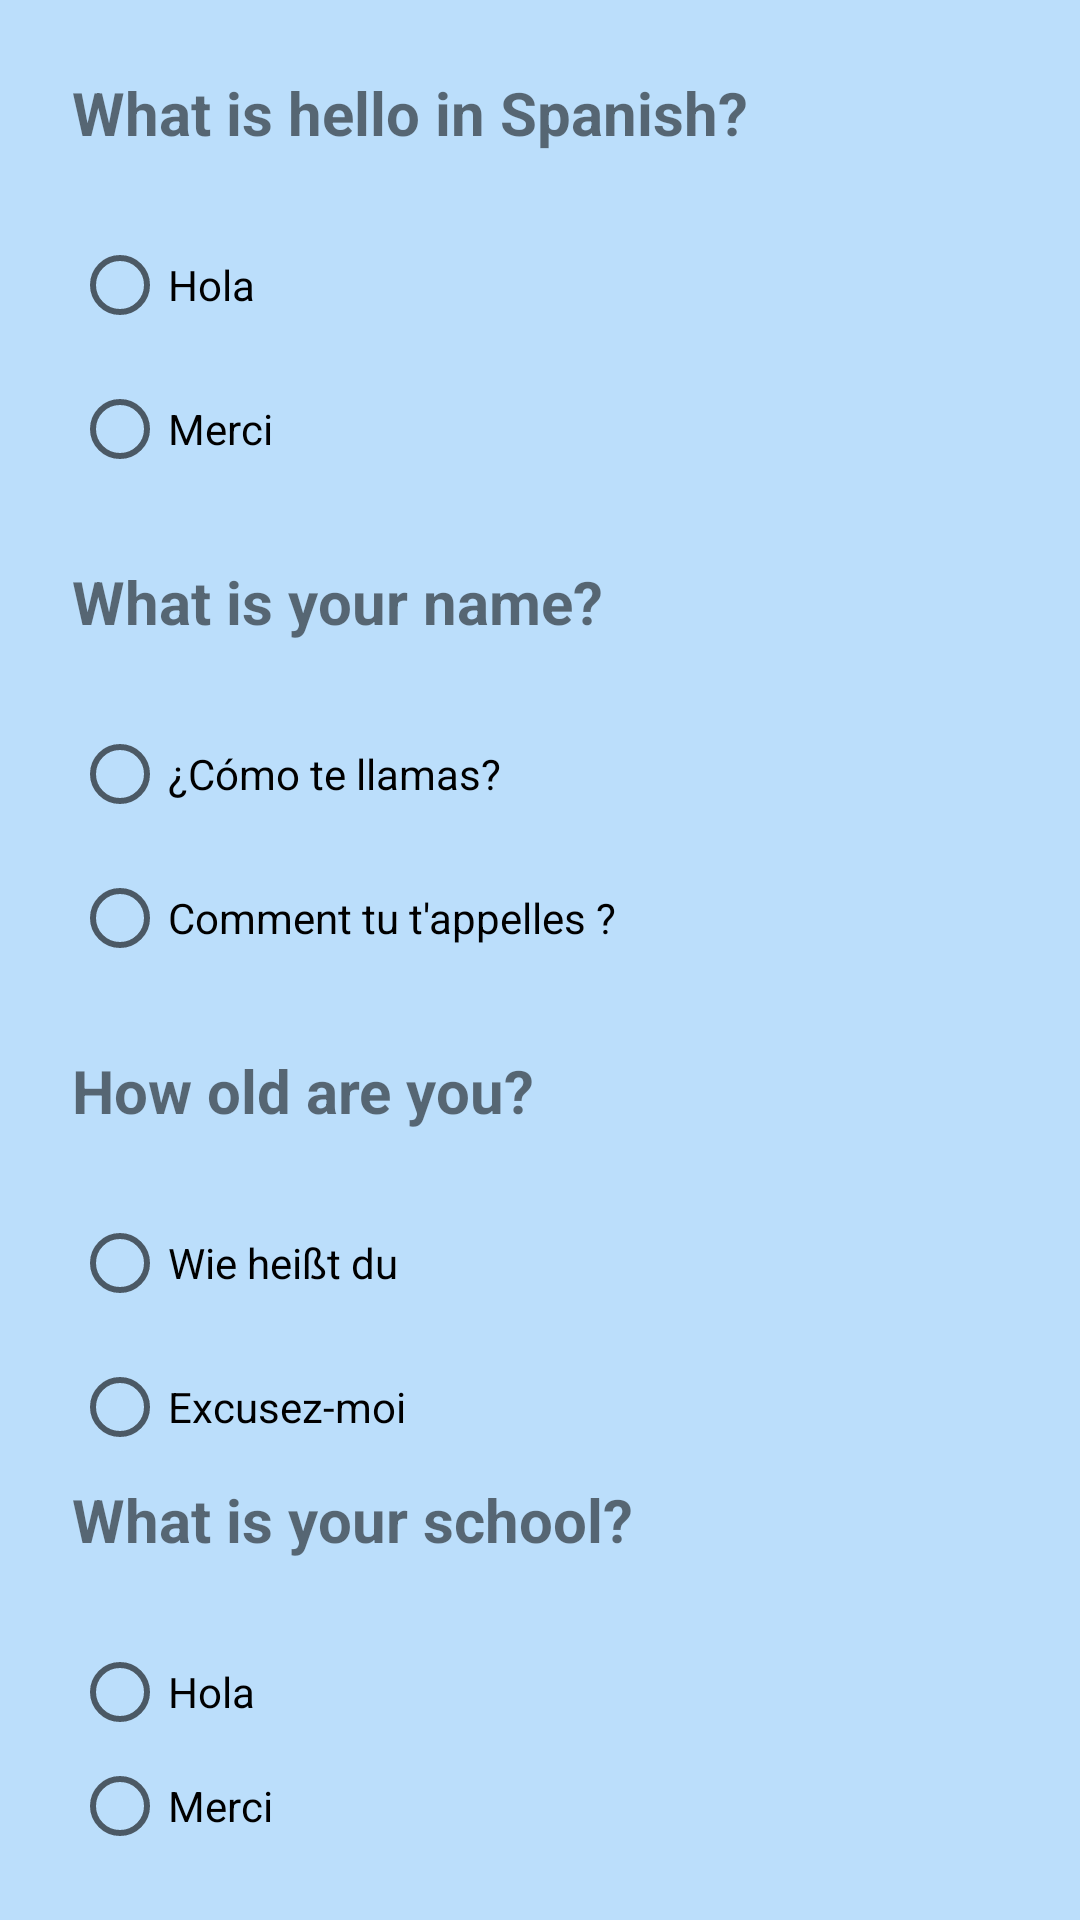

The Android layout XML behind this screen, and the referenced resources:
<!-- AndroidManifest.xml: application theme Theme.LanguageApp -->
<!-- res/layout/activity_quiz.xml -->
<LinearLayout xmlns:android="http://schemas.android.com/apk/res/android"
    android:orientation="vertical"
    android:padding="24dp"
    android:layout_width="match_parent"
    android:layout_height="match_parent"
    android:background="#BBDEFB">

    <TextView
        android:text="@string/quiz_question"
        android:textSize="20sp"
        android:textStyle="bold"
        android:layout_marginBottom="20dp"
        android:layout_width="wrap_content"
        android:layout_height="wrap_content"/>

    <RadioGroup
        android:id="@+id/radioGroupQuiz"
        android:orientation="vertical"
        android:layout_width="match_parent"
        android:layout_height="wrap_content"
        android:layout_marginBottom="20dp">

        <RadioButton
            android:id="@+id/option1"
            android:text="@string/quiz_option1"
            android:layout_width="wrap_content"
            android:layout_height="wrap_content"/>

        <RadioButton
            android:id="@+id/option2"
            android:text="@string/quiz_option2"
            android:layout_width="wrap_content"
            android:layout_height="wrap_content"/>

    </RadioGroup>

    <TextView
        android:text="What is your name?"
        android:textSize="20sp"
        android:textStyle="bold"
        android:layout_marginBottom="20dp"
        android:layout_width="wrap_content"
        android:layout_height="wrap_content"/>

    <RadioGroup
        android:id="@+id/radioGroupQuiz1"
        android:orientation="vertical"
        android:layout_width="match_parent"
        android:layout_height="wrap_content"
        android:layout_marginBottom="20dp">

        <RadioButton
            android:id="@+id/option1en"
            android:text="¿Cómo te llamas?"
            android:layout_width="wrap_content"
            android:layout_height="wrap_content"/>

        <RadioButton
            android:id="@+id/option2en"
            android:text="Comment tu t'appelles ?"
            android:layout_width="wrap_content"
            android:layout_height="wrap_content"/>
    </RadioGroup>

    <TextView
        android:text="How old are you?"
        android:textSize="20sp"
        android:textStyle="bold"
        android:layout_marginBottom="20dp"
        android:layout_width="wrap_content"
        android:layout_height="wrap_content"/>

    <RadioButton
        android:id="@+id/option3en"
        android:text="Wie heißt du"
        android:layout_width="wrap_content"
        android:layout_height="wrap_content"/>

    <RadioButton
        android:id="@+id/option4en"
        android:text="Excusez-moi"
        android:layout_width="wrap_content"
        android:layout_height="wrap_content"/>

    <TextView
        android:text="What is your school?"
        android:textSize="20sp"
        android:textStyle="bold"
        android:layout_marginBottom="20dp"
        android:layout_width="wrap_content"
        android:layout_height="wrap_content"/>

    <RadioButton
        android:id="@+id/option1u"
        android:text="@string/quiz_option1"
        android:layout_width="wrap_content"
        android:layout_height="wrap_content"/>

    <RadioButton
        android:id="@+id/option2u"
        android:text="@string/quiz_option2"
        android:layout_width="wrap_content"
        android:layout_height="wrap_content"/>

    <TextView
        android:text="What is your country?"
        android:textSize="20sp"
        android:textStyle="bold"
        android:layout_marginBottom="20dp"
        android:layout_width="wrap_content"
        android:layout_height="wrap_content"/>

    <RadioButton
        android:id="@+id/option1ut"
        android:text="¿Cómo te llamas?"
        android:layout_width="wrap_content"
        android:layout_height="wrap_content"/>

    <RadioButton
        android:id="@+id/option2ut"
        android:text="@string/quiz_option2"
        android:layout_width="wrap_content"
        android:layout_height="wrap_content"/>


    <Button
        android:id="@+id/btnSubmit"
        android:text="@string/btn_submit"
        android:layout_width="match_parent"
        android:layout_height="wrap_content"/>
    <Button
        android:id="@+id/btnBackLesson"
        android:text="Cancel"
        android:backgroundTint="#4CAF50"
        android:textColor="#000000"
        android:textAllCaps="false"
        android:layout_width="match_parent"
        android:layout_height="50dp"
        android:padding="10dp" />


</LinearLayout>
<!-- resources referenced by this layout -->
<resources>
  <string name="btn_submit">Submit</string>
  <string name="quiz_option1">Hola</string>
  <string name="quiz_option2">Merci</string>
  <string name="quiz_question">What is hello in Spanish?</string>
  <style name="Theme.LanguageApp" parent="Theme.MaterialComponents.DayNight.NoActionBar">
          
          <item name="colorPrimary">@color/primaryColor</item>
          <item name="colorPrimaryVariant">@color/primaryDarkColor</item>
          <item name="colorOnPrimary">@color/white</item>
          
          <item name="colorSecondary">@color/accentColor</item>
          <item name="colorOnSecondary">@color/white</item>
          
          <item name="android:windowBackground">@color/backgroundColor</item>
      </style>
  <color name="primaryColor">#1976D2</color>
  <color name="primaryDarkColor">#004BA0</color>
  <color name="white">#FFFFFF</color>
  <color name="accentColor">#FFC107</color>
  <color name="backgroundColor">#E3F2FD</color>
</resources>
